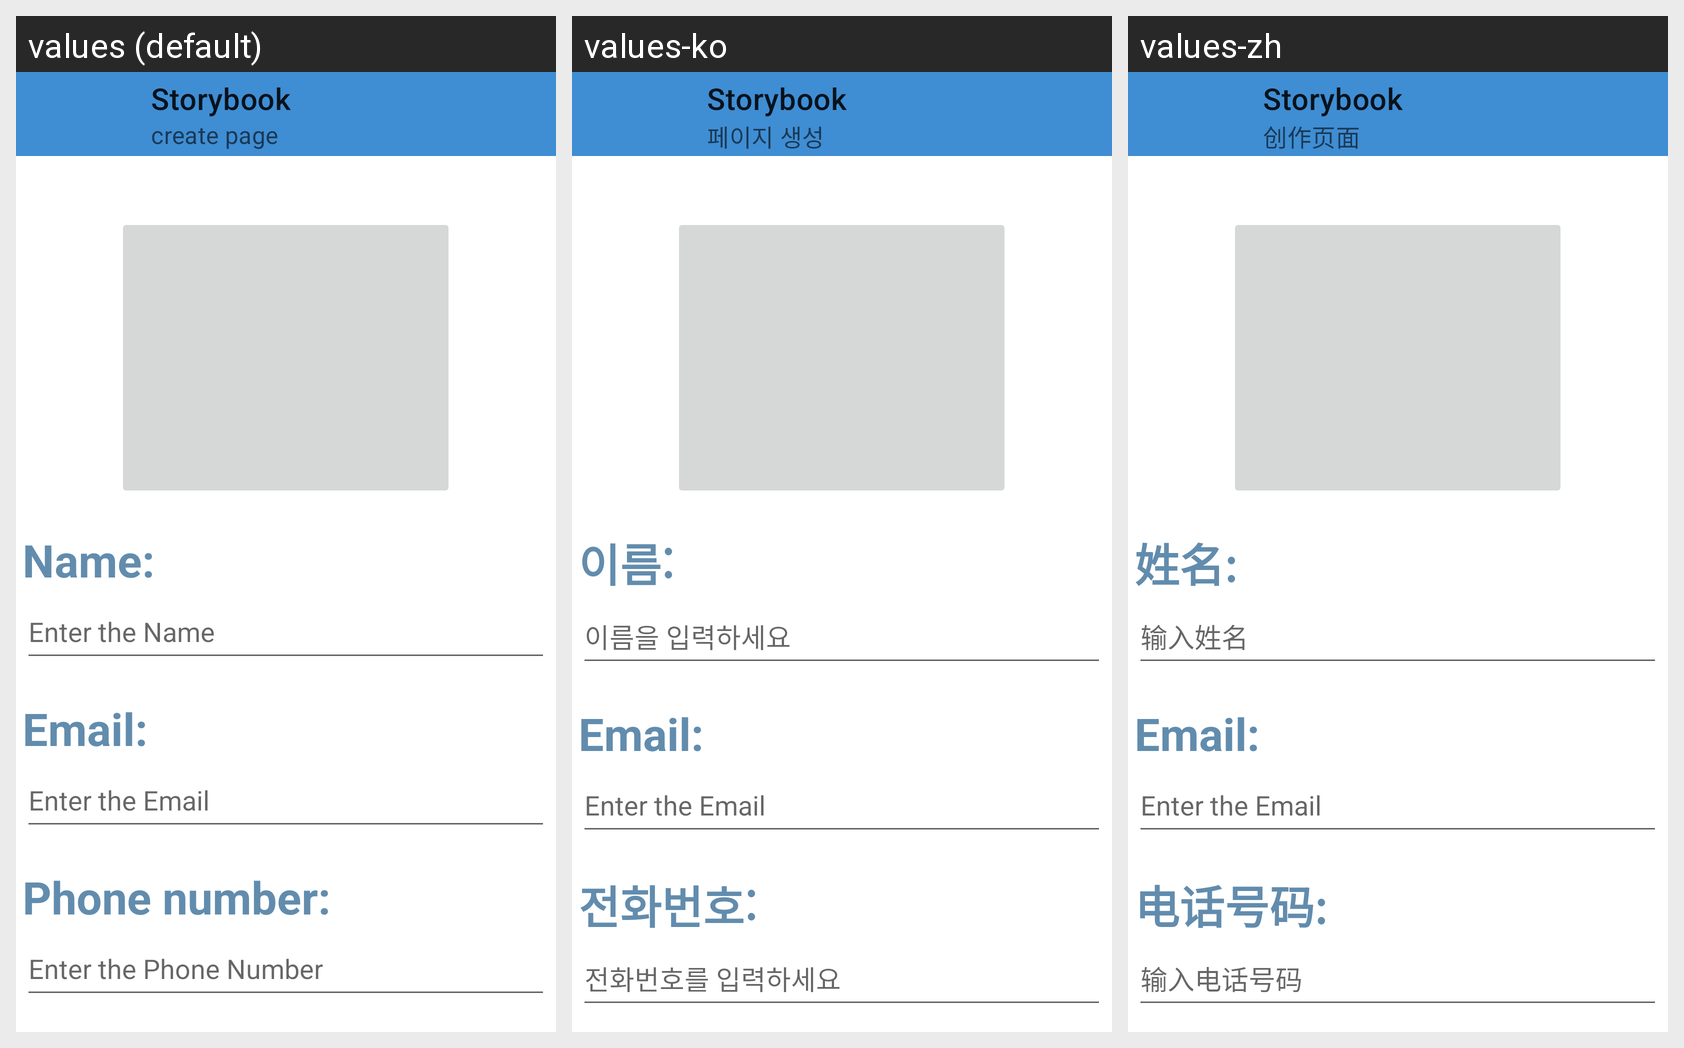

Here is an Android app screen in its default locale and in the app's own translations. Write out the translated-string differences for the strings that appear on this screen.
Android screen res/layout/activity_user.xml rendered under 3 locales, left to right: values (default), values-ko, values-zh. Device: Nexus 5 (rendered at 1080×1920; each locale shown at half size, 540×960, under a caption strip naming it); theme Theme.Storbook.NoActionBar.
Strings drawn on this screen, with the default value and each locale's value (text and hints the layout hard-codes, and strings that could not be matched under every locale, appear in the picture but are not listed):

create_page
  values: create page
  values-ko: 페이지 생성
  values-zh: 创作页面

app_name
  values: Storybook
  values-ko: Storybook
  values-zh: Storybook

name
  values: Name:
  values-ko: 이름:
  values-zh: 姓名:

enter_the_name
  values: Enter the Name
  values-ko: 이름을 입력하세요
  values-zh: 输入姓名

phone_number
  values: Phone number:
  values-ko: 전화번호:
  values-zh: 电话号码:

enter_the_phone_number
  values: Enter the Phone Number
  values-ko: 전화번호를 입력하세요
  values-zh: 输入电话号码
